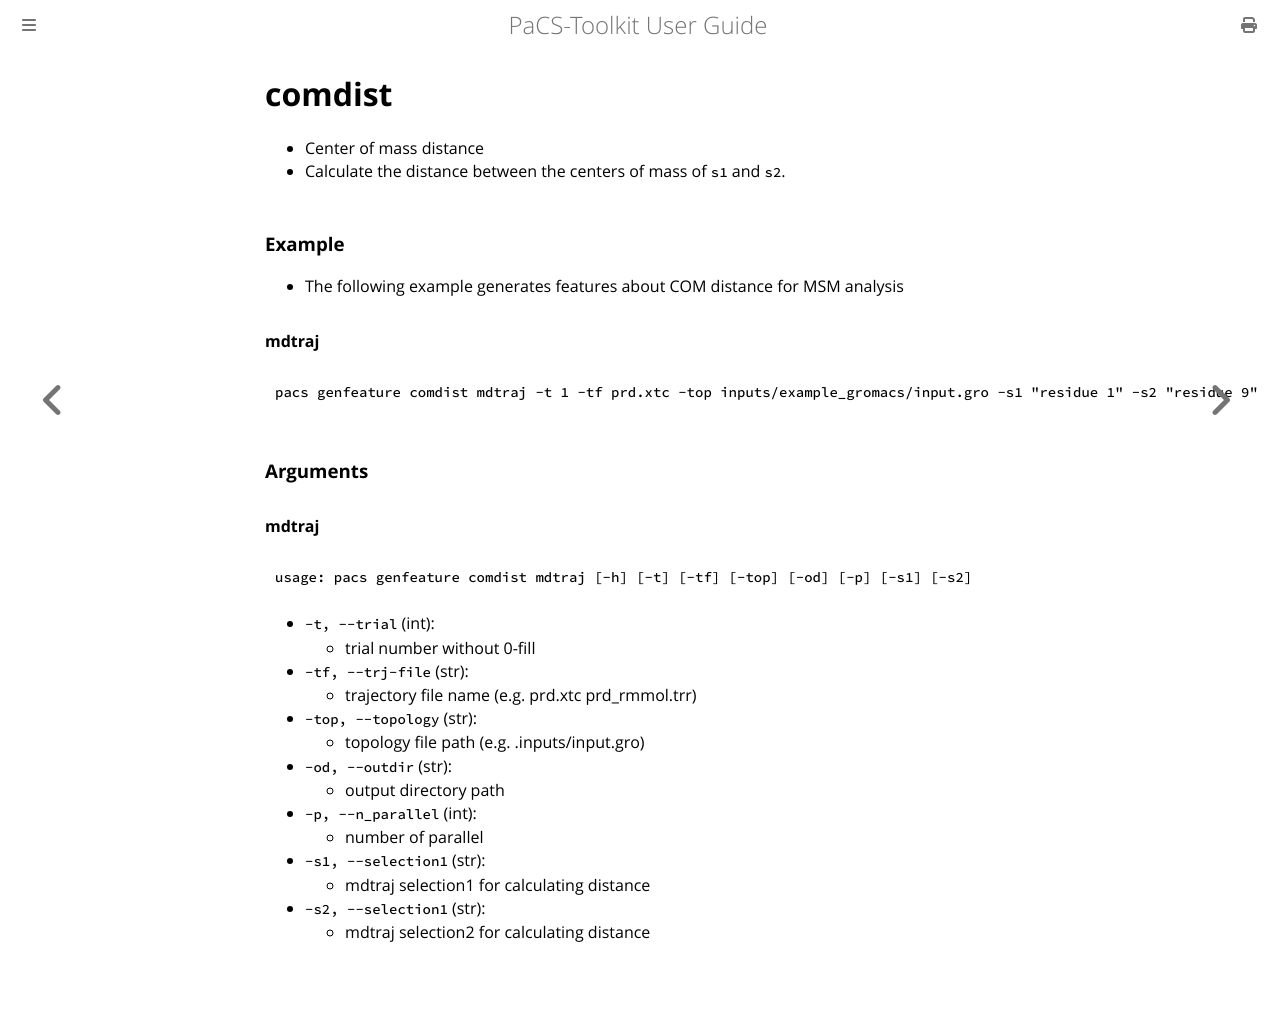

repository: Kitaolab/PaCS-Toolkit · page: genfeature/comdist.html · generator: mdbook

# comdist
- Center of mass distance
- Calculate the distance between the centers of mass of `s1` and `s2`.

### Example
- The following example generates features about COM distance for MSM analysis

#### mdtraj
```shell
pacs genfeature comdist mdtraj -t 1 -tf prd.xtc -top inputs/example_gromacs/input.gro -s1 "residue 1" -s2 "residue 9" 
```


### Arguments

#### mdtraj
```plaintext
usage: pacs genfeature comdist mdtraj [-h] [-t] [-tf] [-top] [-od] [-p] [-s1] [-s2] 
```

- `-t, --trial` (int):
  - trial number without 0-fill
- `-tf, --trj-file` (str):
  - trajectory file name (e.g. prd.xtc prd_rmmol.trr)
- `-top, --topology` (str):
  - topology file path (e.g. .inputs/input.gro)
- `-od, --outdir` (str):
  - output directory path
- `-p, --n_parallel` (int):
  - number of parallel
- `-s1, --selection1` (str):
  - mdtraj selection1 for calculating distance
- `-s2, --selection1` (str):
  - mdtraj selection2 for calculating distance
